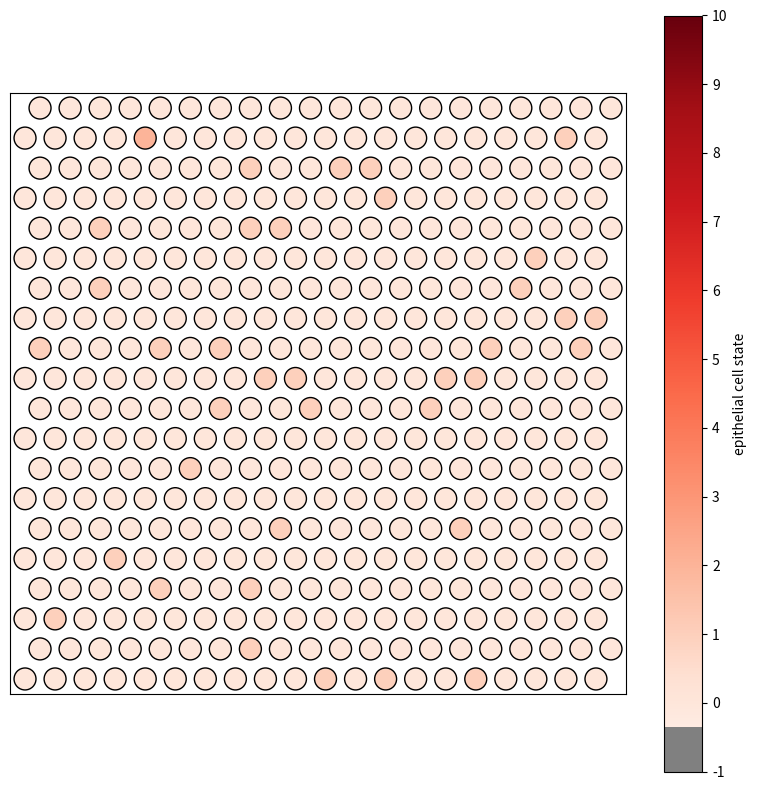

Here is the Python script that generated this plot:
import numpy as np
import matplotlib.pyplot as plt
import matplotlib.animation as animation
from matplotlib import cm
from matplotlib.colors import ListedColormap, LinearSegmentedColormap

grid_size = 20
moi = 0.1
t_max = 1
a = 3/4


grid = np.zeros((grid_size, grid_size))

epith_grid = np.random.poisson(moi, size = grid.shape)
epith_grid = np.where(epith_grid > 1, 1, epith_grid).astype(float)

epith_is_alive = np.full_like(epith_grid, True, dtype = 'bool')

def death_prop(epith, x = 300):
    return (1 + epith) / x

def infection_prop(epith, x = 100):
    return (epith) / x

def inf_evolution_prop(a, epith, x = 1):
    return (a * epith) / x

def hex_neighborhood(r, c):
    #possible directions are different for even and odd rows
    if r % 2 == 0:
        directions = [[-1, -1], [-1, 0], [0, -1], [0, 1], [1, -1], [1, 0]]
    else:
        directions = [[-1, 0], [-1, 1], [0, -1], [0, 1], [1, 0], [1, 1]]
  
    dr, dc = directions[np.random.randint(0, 6)]

    neighbors = []
    for dr, dc in directions:
        nr, nc = (r + dr) % grid_size, (c + dc) % grid_size
        neighbors.append((nr, nc))
    return neighbors



def update_local_propens(r, c):

    #update for killed cell:
    if not epith_is_alive[r, c]:
        inf_evol_m[r, c] = 0.0
        death_m[r, c] = 0.0
        inf_spread_m[r, c] = 0.0
        return 
    
    #infection evolution -> possible only for infected cells (cells with states [1, 10]):
    if 0 < epith_grid[r, c] < 10:
        inf_evol_m[r, c] = inf_evolution_prop(a, epith_grid[r, c])
    
    else:
        inf_evol_m[r, c] = 0.0

    #infection spread -> propensity of infecting healthy cell:
    if epith_grid[r, c] == 0:
        total_spread_risk = 0
        neighbors = hex_neighborhood(r, c)
        
        for nr, nc in neighbors:
            if epith_is_alive[r, c] and epith_grid[nr, nc] >= 1: #neighboring cell must be infected in order to infect other cells
                total_spread_risk += infection_prop(epith_grid[nr, nc])
        
            inf_spread_m[r, c] = total_spread_risk

    else:
        inf_spread_m[r, c] = 0.0
        
    #death propensity:
    death_m[r, c] = death_prop(epith_grid[r, c])
        


inf_evol_m = np.zeros((grid_size, grid_size))
death_m = np.zeros((grid_size, grid_size))
inf_spread_m = np.zeros((grid_size, grid_size)) #propensities of getting infected


for r in range (grid_size):
    for c in range(grid_size):
        update_local_propens(r, c)

#SIMULATION
frames = []
times = []
time = 0
steps = 0
max_steps = 10000


total_cell_propens = inf_evol_m + death_m + inf_spread_m
total_propensity = total_cell_propens.sum()

while steps < max_steps:

    #infection_evolution, death_propens
    if total_propensity <= 1e-12: 
        print('no possible events')
        break

    dt = - np.log(np.random.random()) / total_propensity
    time += dt
    times.append(time)

    flat_propens = total_cell_propens.flatten()

    #randomly choosing cell for an event
    cell_id = np.random.choice(len(flat_propens), p = flat_propens / total_propensity)
    r, c = divmod(cell_id, grid_size)

    cells_to_update = [(r, c)]
    cells_to_update.extend(hex_neighborhood(r, c))

    #choosing event for that cell
    propens_in_cell = np.array((inf_evol_m[r, c], death_m[r, c], inf_spread_m[r, c]))
    event_type = np.random.choice(['infection evolution', 'cell death', 'getting infected'], p = propens_in_cell / total_cell_propens[r, c])
    print(f'Step: {steps}, cell: {r, c}, event: {event_type}')

    if event_type == 'infection evolution':
        epith_grid[r, c] +=1

    elif event_type == 'cell death':
        epith_is_alive[r, c] = False
        epith_grid[r, c] = -1

    elif event_type == 'getting infected':
        epith_grid[r, c] = 1

    
    #local update after event
    for row, col in set(cells_to_update):
        total_propensity -= total_cell_propens[row, col]
        update_local_propens(row, col)
        total_cell_propens[row, col] = inf_evol_m[row, col] + death_m[row, col] + inf_spread_m[row, col]
        total_propensity += total_cell_propens[row, col]

    steps += 1
    frames.append(epith_grid.copy())

    if not np.any(epith_is_alive):
        print('all cells are dead')
        break


#creating cmap for the simulation
viridis = cm.get_cmap('Reds', 256)
newcolors = viridis(np.linspace(0, 1, 256))
death_color = np.array([128/256, 128/256, 128/256, 1])
newcolors[:15, :] = death_color
newcmp = ListedColormap(newcolors)



#ANIMATION
def play_animation():
    rows, cols = grid_size, grid_size
    x = np.arange(cols)
    y = np.arange(rows)
    X, Y = np.meshgrid(x, y)

    X = X.astype(float)
    X[1::2] += 0.5

    X_pts = X.ravel()
    Y_pts = Y.ravel()

    fig, ax = plt.subplots(figsize=(8, 8))
    point_size = 100000 / (grid_size ** 2)
    scat = ax.scatter(X_pts, Y_pts, c = frames[0].ravel(), s = point_size, cmap = newcmp, vmin = -1, vmax = 10, edgecolors = 'k')
    #X_pts, Y_pts - constant positions
    #c - initial color, s - circle size

    ax.set_aspect('equal')
    ax.set_xticks([])
    ax.set_yticks([])
    ax.set_xlim(-0.5, grid_size)
    ax.set_ylim(-0.5, grid_size - 0.5)

    plt.colorbar(scat, ax = ax, label = 'epithelial cell state', ticks = range(-1, 11))

    

    def update(frame_idx):
        new_data = frames[frame_idx].ravel()
        scat.set_array(new_data)
        ax.set_title(f'Epithelial cells only; time: {times[frame_idx]:.3f}')
        return [scat]

    plt.rcParams['animation.ffmpeg_path'] = r'C:\Program Files\ffmpeg\bin\ffmpeg.exe'

    ani = animation.FuncAnimation(fig, update, frames = len(frames), interval = 50)
    #ani.save(f'ver2_virus_evolution_without_NK_{grid_size}x{grid_size}.mp4', writer = 'ffmpeg', fps = 75, dpi = 100, extra_args=['-preset', 'ultrafast'])

    print('Animation saved')

    plt.tight_layout()
    plt.show()

play_animation()
